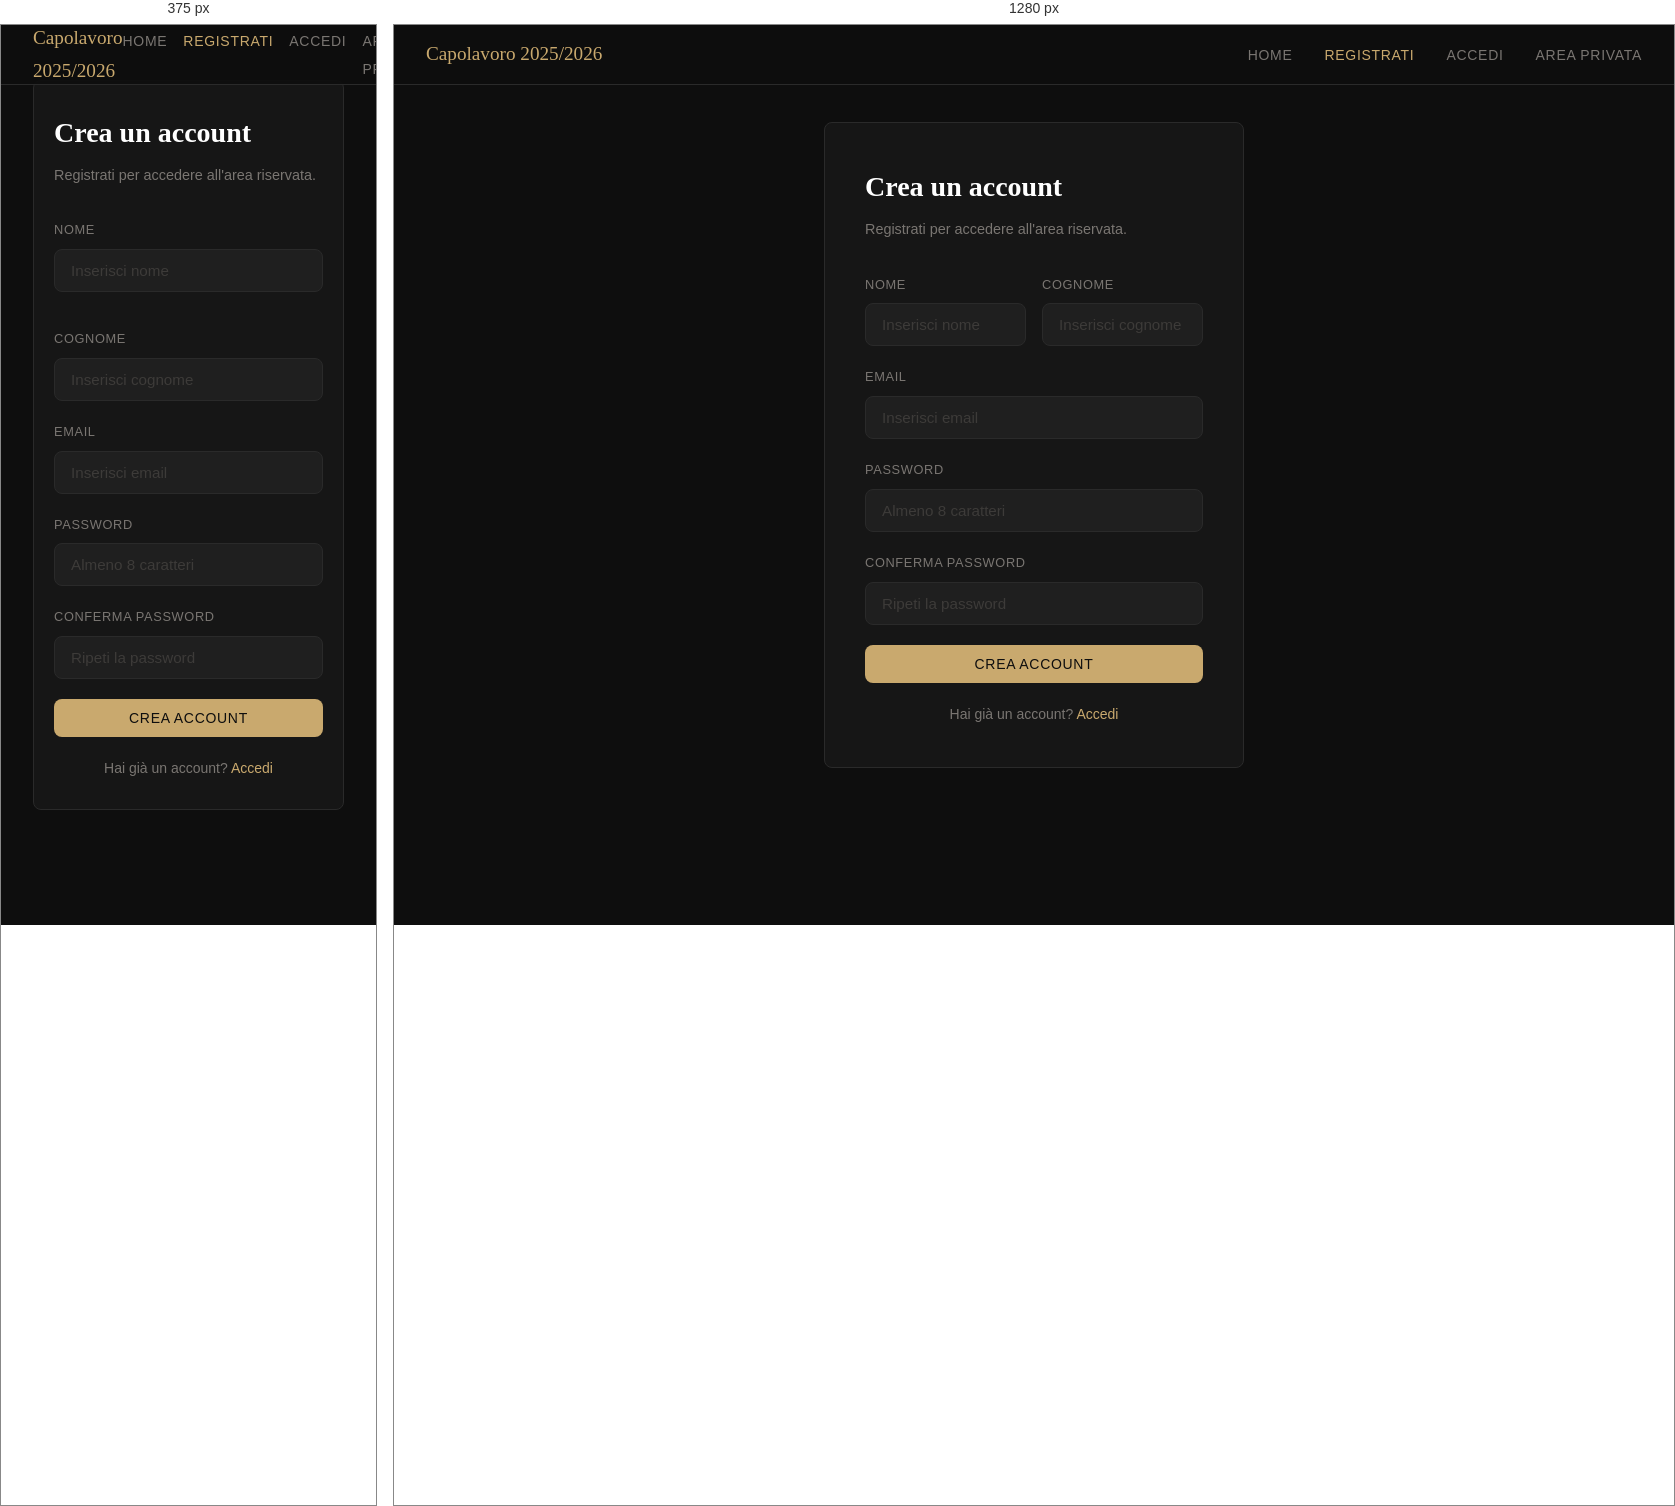
Rendered at 375 px and 1280 px, left to right.

<!-- file: registrazione.html -->
<!DOCTYPE html>
<html lang="it">
<head>
  <meta charset="UTF-8" />
  <meta name="viewport" content="width=device-width, initial-scale=1.0" />
  <title>Registrazione</title>
  <link rel="stylesheet" href="style.css" />
</head>
<body>

  <nav class="navbar">
    <span class="navbar__logo">Capolavoro 2025/2026</span>
    <ul class="navbar__links">
      <li><a href="home.html">Home</a></li>
      <li><a href="registrazione.html" class="active">Registrati</a></li>
      <li><a href="login.html">Accedi</a></li>
      <li><a href="areaPrivata.php">Area Privata</a></li>
    </ul>
  </nav>

  <main class="page auth-page">
    <div class="auth-card">

      <h1 class="auth-card__title">Crea un account</h1>
      <p class="auth-card__sub">Registrati per accedere all'area riservata.</p>

      <form id="form-registrazione" method="POST" action="registrazione.php" novalidate>

        <div class="form-row">
          <div class="form-group">
            <label for="nome">Nome</label>
            <input type="text" id="nome" name="nome"
                   placeholder="Inserisci nome" autocomplete="given-name" required />
          </div>
          <div class="form-group">
            <label for="cognome">Cognome</label>
            <input type="text" id="cognome" name="cognome"
                   placeholder="Inserisci cognome" autocomplete="family-name" required />
          </div>
        </div>

        <div class="form-group">
          <label for="email">Email</label>
          <input type="email" id="email" name="email"
                 placeholder="Inserisci email" autocomplete="email" required />
        </div>

        <div class="form-group">
          <label for="password">Password</label>
          <input type="password" id="password" name="password"
                 placeholder="Almeno 8 caratteri" autocomplete="new-password" required />
        </div>

        <div class="form-group">
          <label for="conferma">Conferma password</label>
          <input type="password" id="conferma" name="conferma"
                 placeholder="Ripeti la password" autocomplete="new-password" required />
        </div>

        <button type="submit" class="btn btn--primary btn--full">
          Crea account
        </button>

        <p class="form-footer">
          Hai già un account? <a href="login.html">Accedi</a>
        </p>

      </form>
    </div>
  </main>

  <script src="main.js"></script>
</body>
</html>


/* @media block from style.css */
@media (max-width: 600px) {
  .navbar__links { gap: 1rem; }
  .form-row { grid-template-columns: 1fr; }
  .cv-grid { grid-template-columns: 1fr; }
  .auth-card { padding: 1.75rem 1.25rem; }
}